Image classification data set "Imagenes360" (AgroJuan/Imagenes360 on GitHub). Class labels (6): aceptable, borrosa, correct, nitida, sobreexpuesta, subexpuesta.

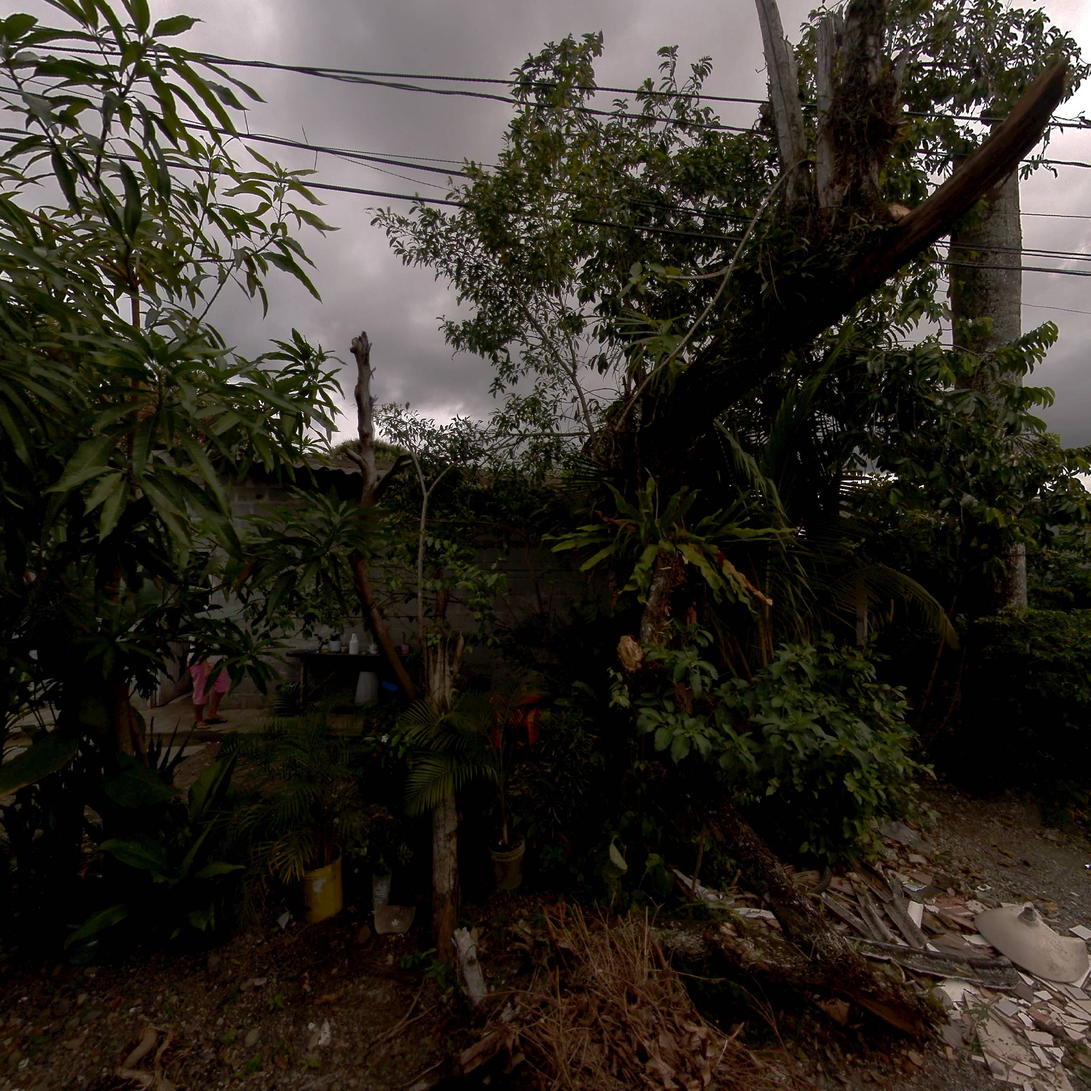
Label: subexpuesta

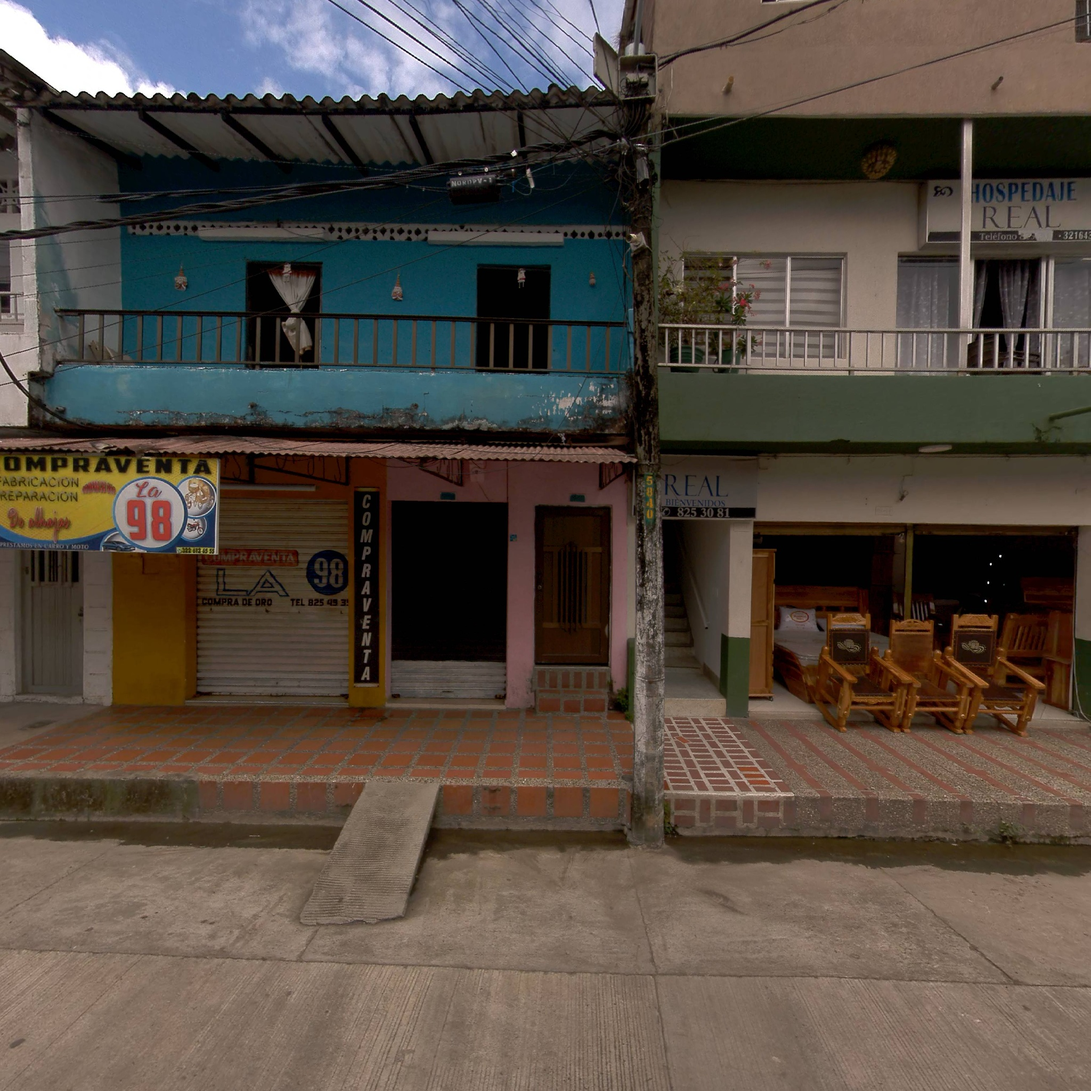
Label: nitida

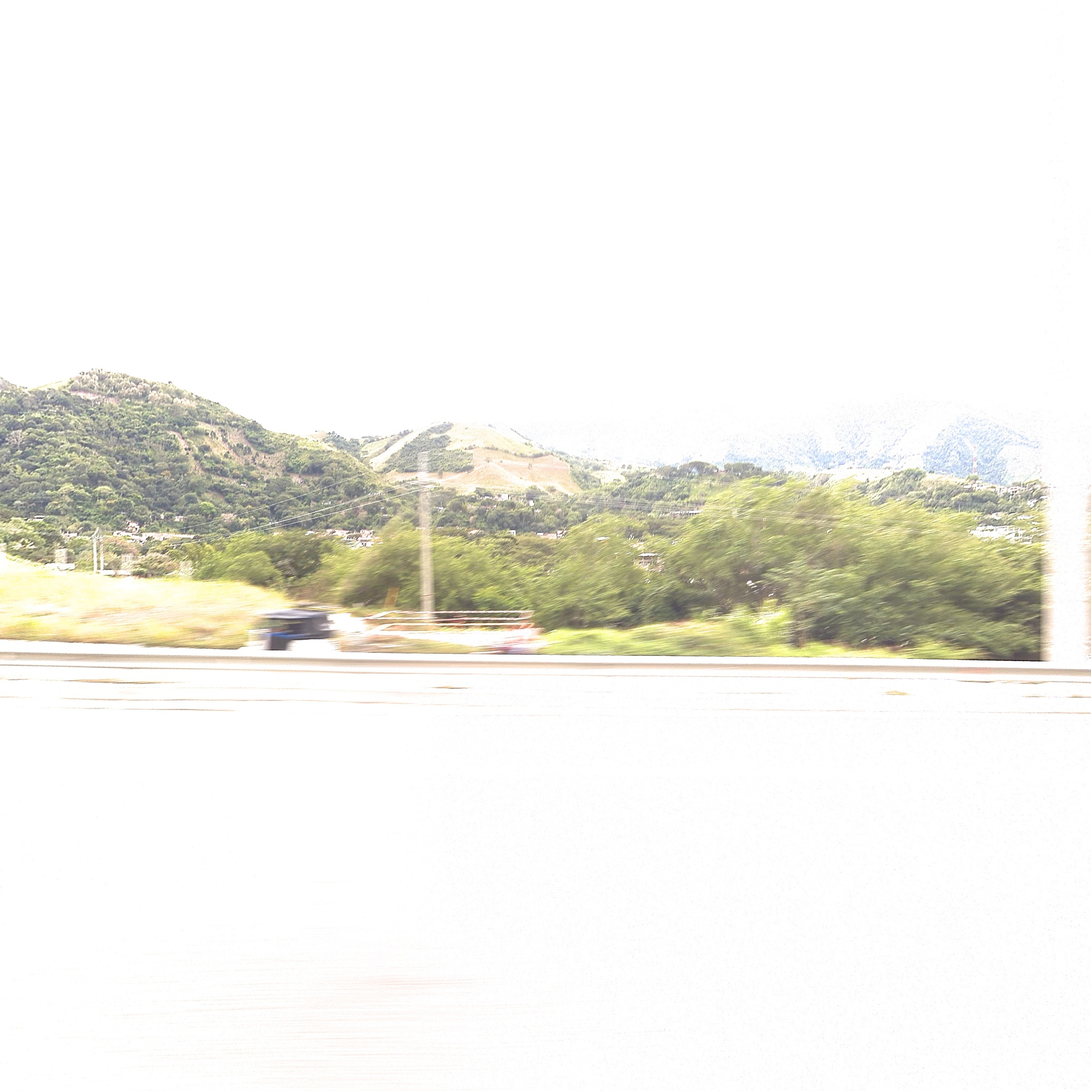
Label: sobreexpuesta

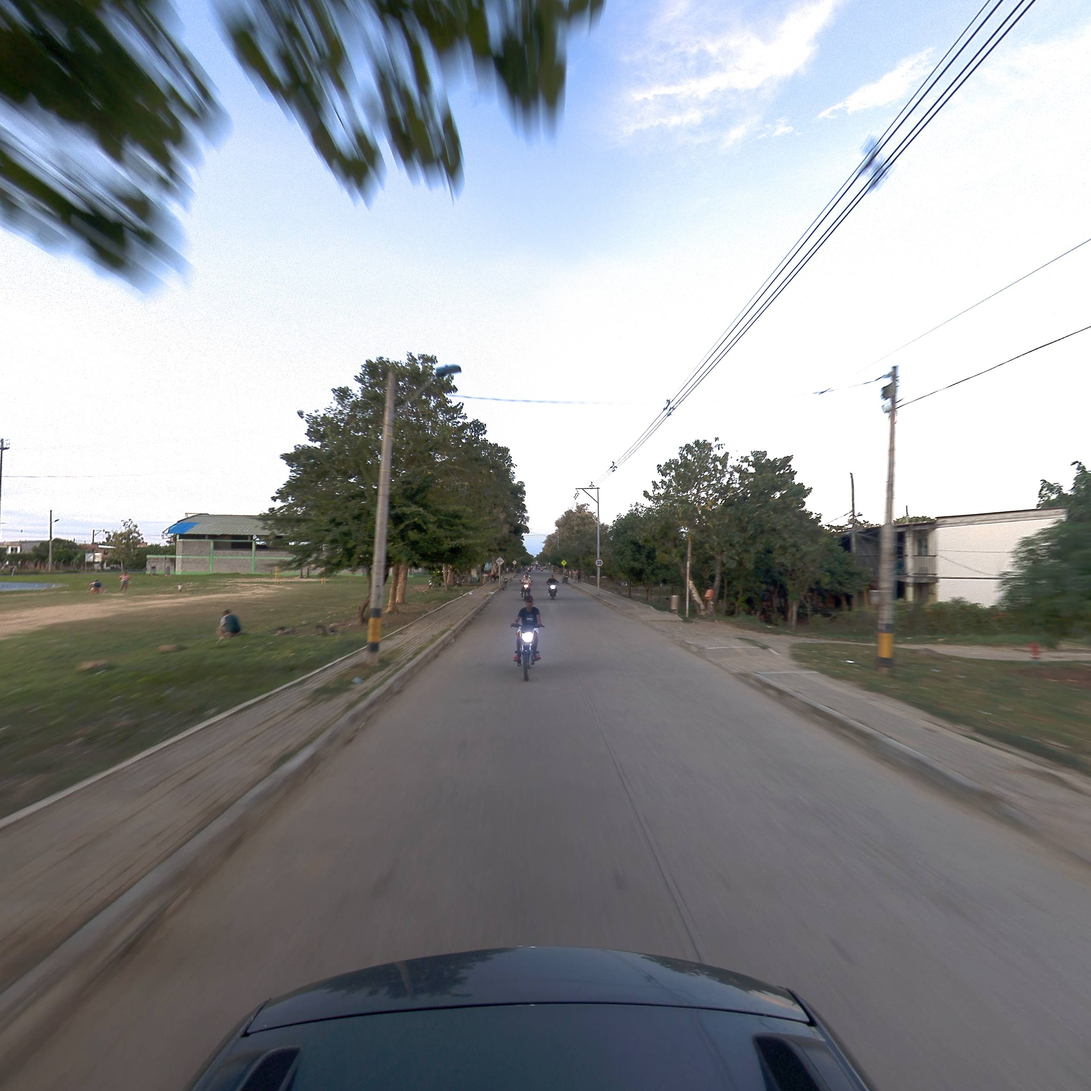
Label: aceptable

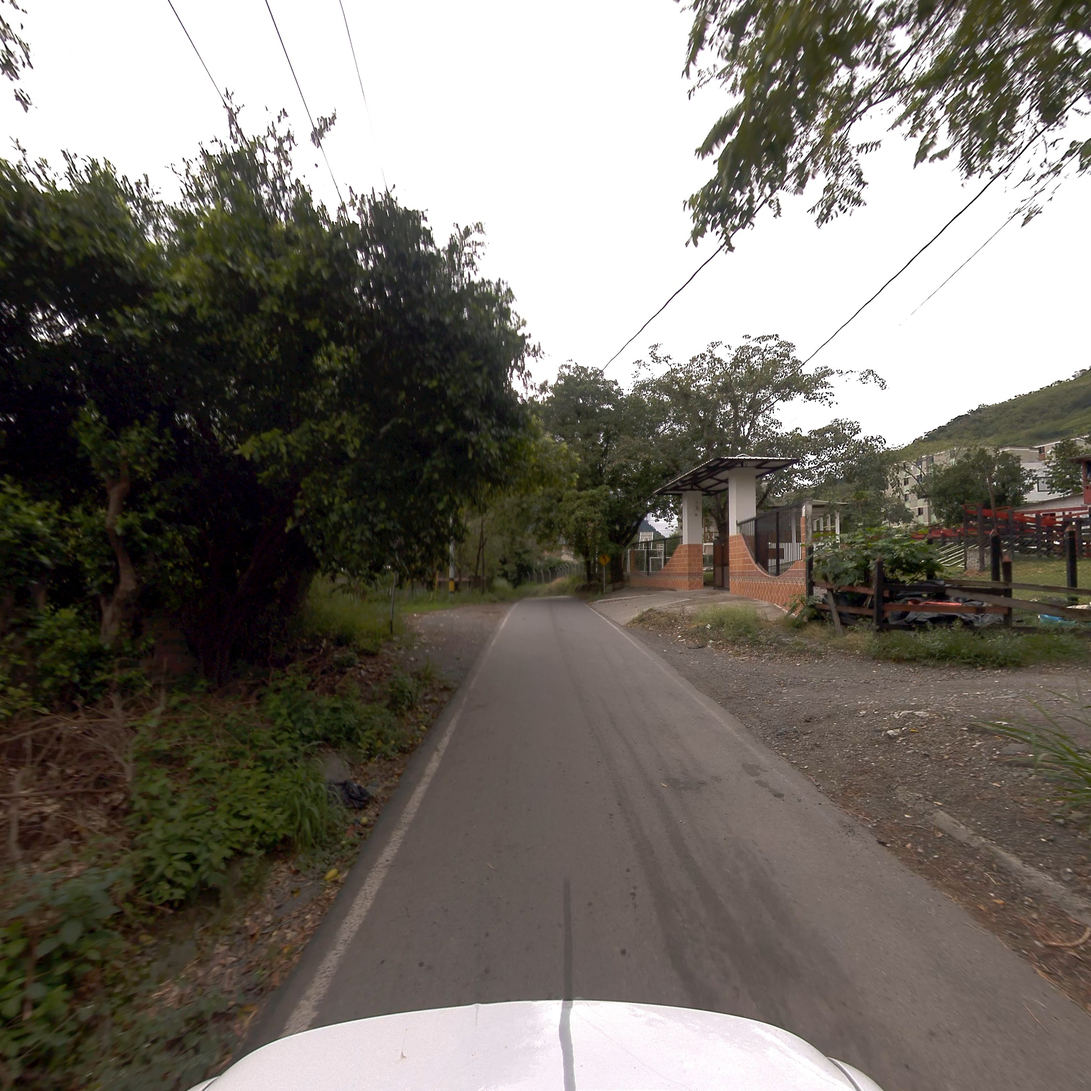
Label: correct

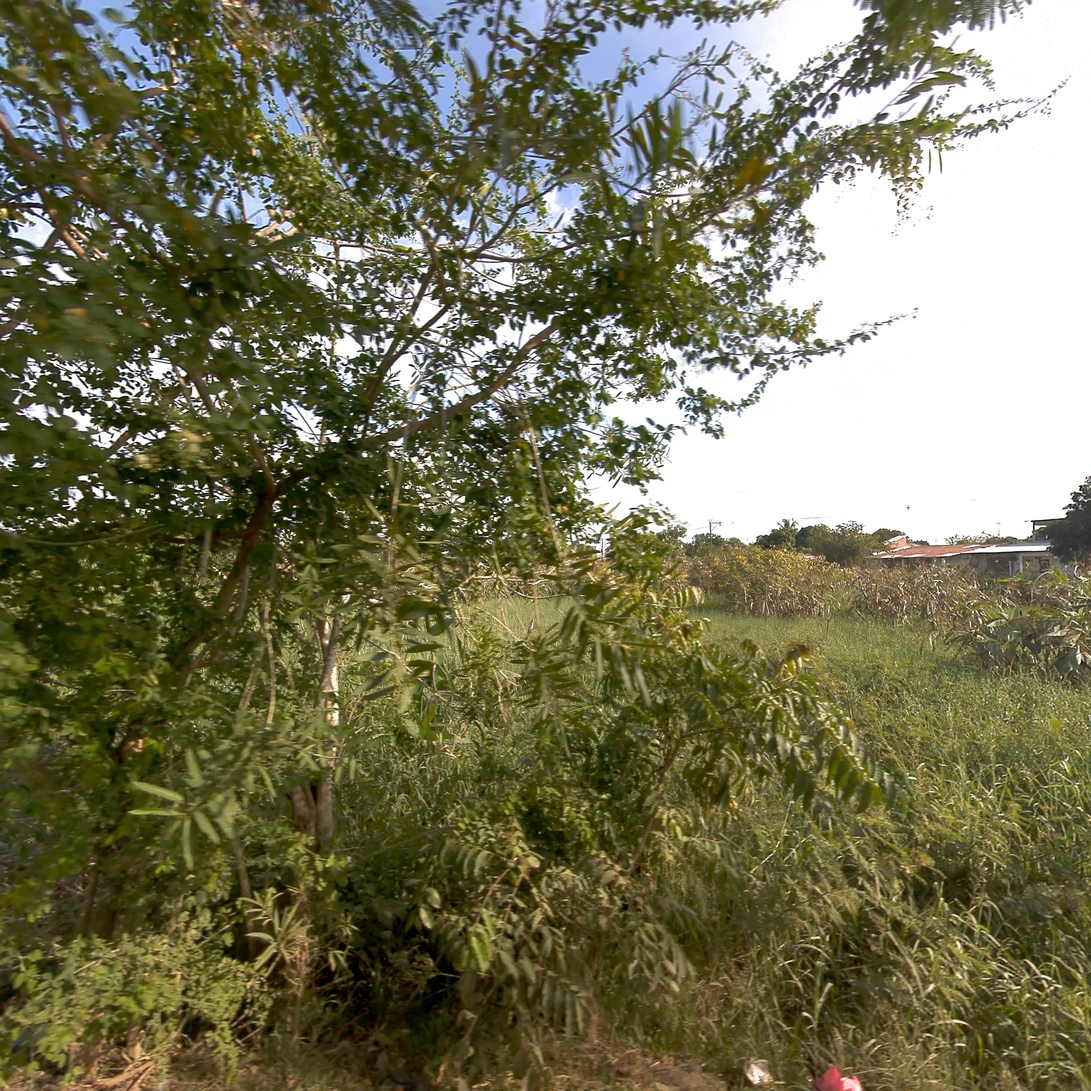
Label: correct
